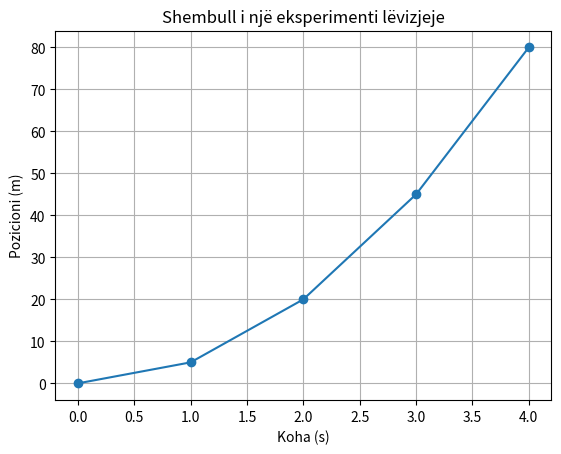
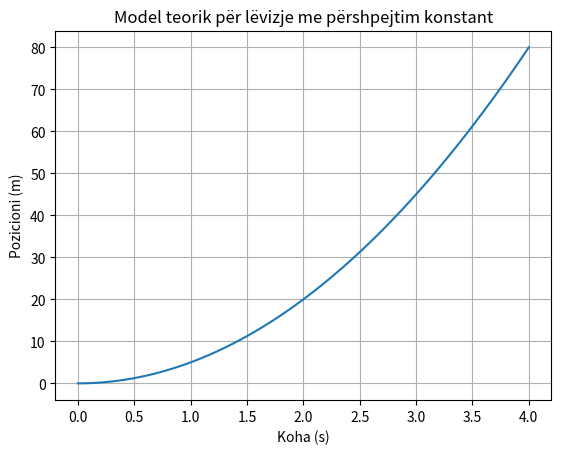
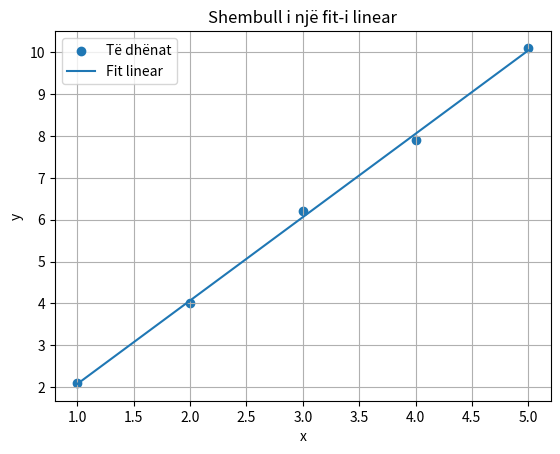

Python code for these plots, in order:
print("Përshëndetje! Ky është notebook-u ynë i parë laboratorik.")

a = 5
b = 3
c = a + b

print("a =", a)
print("b =", b)
print("a + b =", c)

import numpy as np

time = np.array([0, 1, 2, 3, 4])
position = np.array([0, 5, 20, 45, 80])

print("Koha:", time)
print("Pozicioni:", position)

import matplotlib.pyplot as plt

plt.plot(time, position, 'o-')
plt.xlabel("Koha (s)")
plt.ylabel("Pozicioni (m)")
plt.title("Shembull i një eksperimenti lëvizjeje")
plt.grid()
plt.show()

t = np.linspace(0, 4, 100)
x0 = 0
v0 = 0
a = 10

x = x0 + v0*t + 0.5*a*t**2

plt.plot(t, x)
plt.xlabel("Koha (s)")
plt.ylabel("Pozicioni (m)")
plt.title("Model teorik për lëvizje me përshpejtim konstant")
plt.grid()
plt.show()

x_data = np.array([1, 2, 3, 4, 5])
y_data = np.array([2.1, 4.0, 6.2, 7.9, 10.1])

coeff = np.polyfit(x_data, y_data, 1)
slope = coeff[0]
intercept = coeff[1]

y_fit = slope * x_data + intercept

print("Pjerrësia =", slope)
print("Prerja =", intercept)

plt.scatter(x_data, y_data, label="Të dhënat")
plt.plot(x_data, y_fit, label="Fit linear")
plt.xlabel("x")
plt.ylabel("y")
plt.title("Shembull i një fit-i linear")
plt.legend()
plt.grid()
plt.show()
